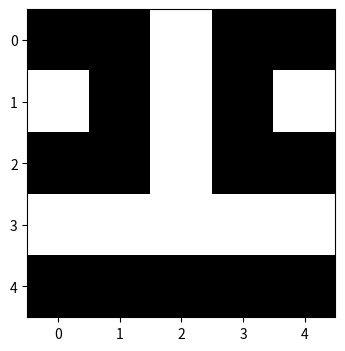

This figure's Python source:
import numpy as np
import matplotlib.pyplot as plt

def generate_sprite():
    # Создаём пустую сетку 5x5
    # Используем 3 столбца для генерации (2 боковых + 1 центральный)
    left_side = np.random.randint(0, 2, (5, 3))

    # Зеркально отражаем первые 2 столбца, чтобы получить правую сторону
    # Индексация [:, 1::-1] берёт 1-й и 0-й столбцы
    right_side = left_side[:, :2][:, ::-1]

    # Соединяем левую часть (вместе с центром) и правую часть
    sprite = np.hstack((left_side, right_side))

    return sprite

# Генерируем спрайт
sprite_data = generate_sprite()

# Визуализация
plt.figure(figsize=(4, 4))

# Используем cmap='gray' для чёрно-белого отображения (0 - чёрный, 1 - белый)
plt.imshow(sprite_data, cmap='gray', interpolation='nearest')

# Настройка осей
plt.xticks(np.arange(5))
plt.yticks(np.arange(5))

plt.show()
